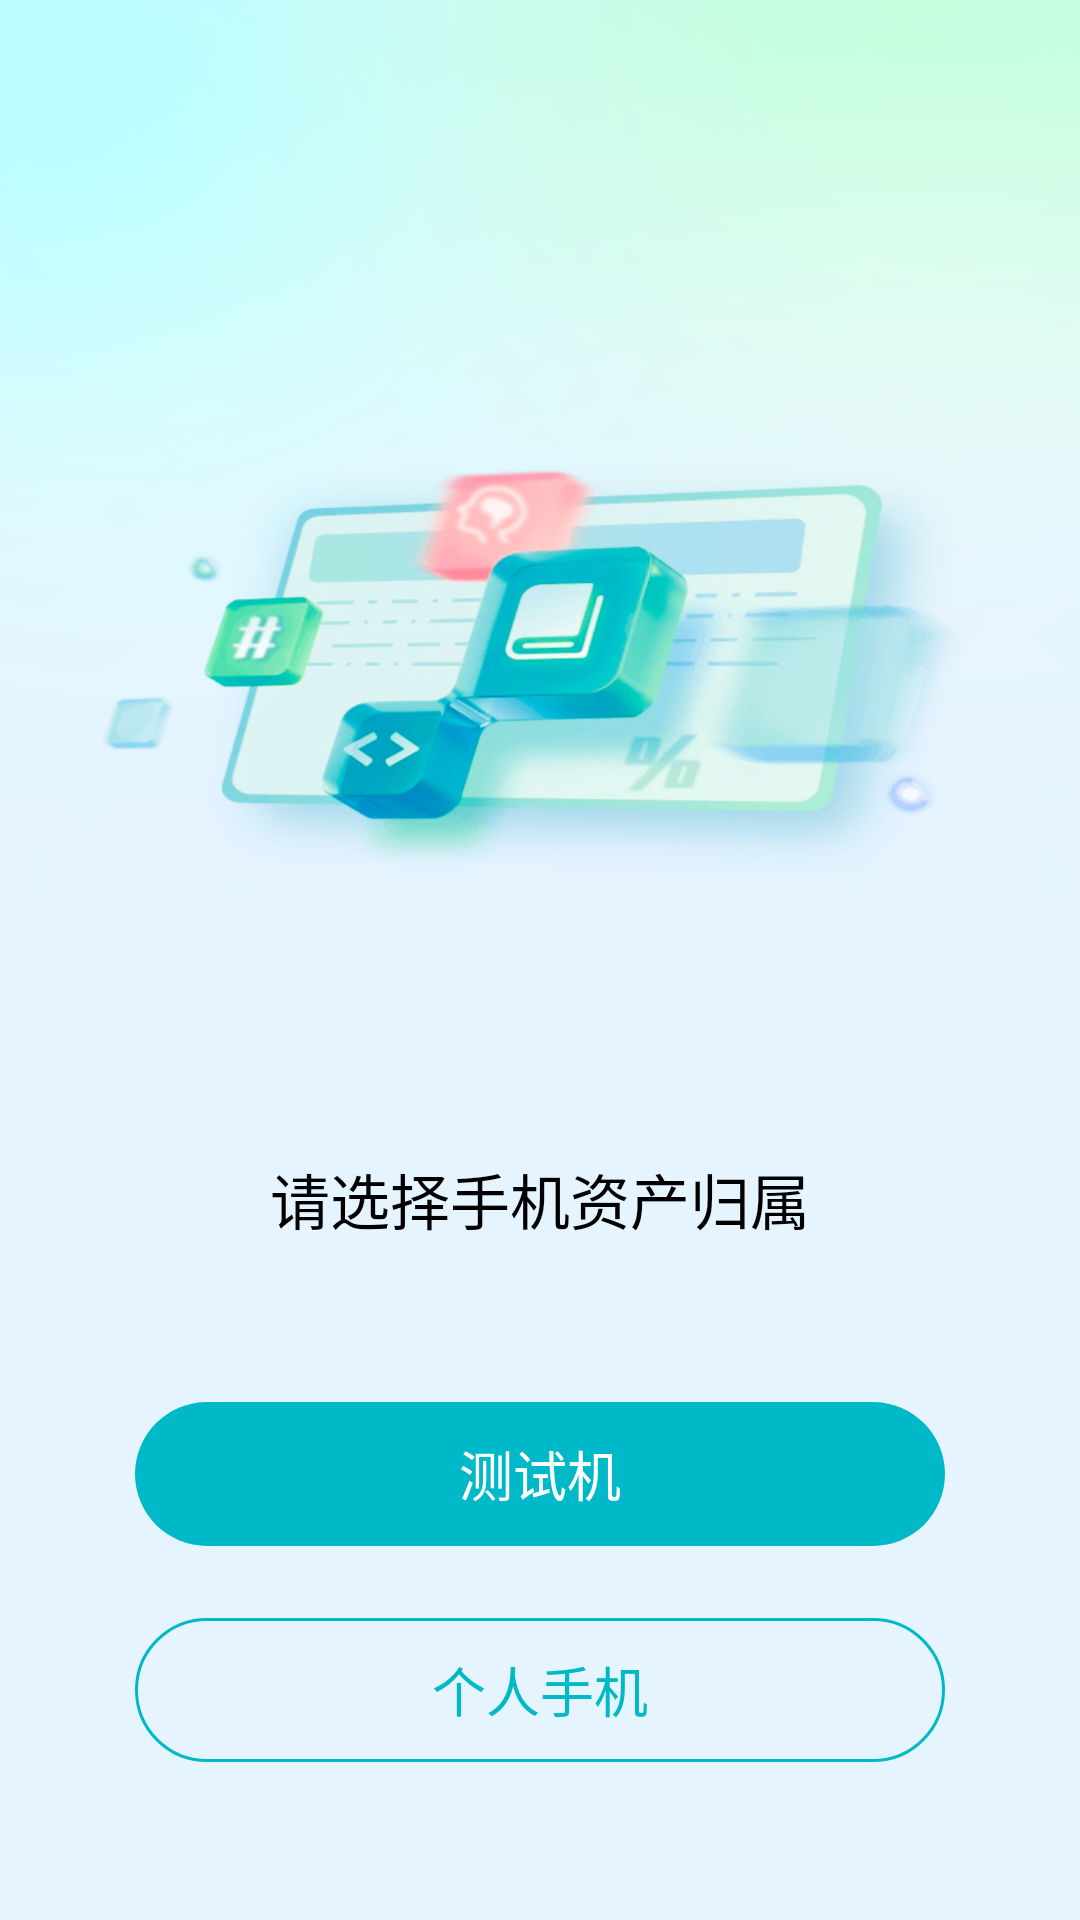

This screen was rendered from an Android layout file. Write that file and the resources it references.
<!-- AndroidManifest.xml: activity theme PgPhoneAppTheme -->
<!-- res/layout/activity_splash.xml -->
<?xml version="1.0" encoding="utf-8"?>
<androidx.constraintlayout.widget.ConstraintLayout xmlns:android="http://schemas.android.com/apk/res/android"
    xmlns:app="http://schemas.android.com/apk/res-auto"
    android:layout_width="match_parent"
    android:layout_height="match_parent"
    android:background="@color/common_activity_bg">

    <ImageView
        android:id="@+id/topImageView"
        android:layout_width="match_parent"
        android:layout_height="0dp"
        android:scaleType="fitXY"
        android:src="@mipmap/splash_top_banner"
        app:layout_constraintBottom_toTopOf="@id/appEnterLinearLayout"
        app:layout_constraintTop_toTopOf="parent"
        app:layout_constraintVertical_weight="1" />

    <androidx.appcompat.widget.LinearLayoutCompat
        android:id="@+id/appEnterLinearLayout"
        android:layout_width="match_parent"
        android:layout_height="0dp"
        android:orientation="vertical"
        android:visibility="visible"
        app:layout_constraintBottom_toBottomOf="parent"
        app:layout_constraintTop_toBottomOf="@id/topImageView"
        app:layout_constraintVertical_weight="1">

        <TextView
            android:id="@+id/appVersionTextView"
            android:layout_width="wrap_content"
            android:layout_height="wrap_content"
            android:layout_gravity="center"
            android:layout_marginTop="65dp"
            android:layout_marginBottom="20dp"
            android:text="请选择手机资产归属"
            android:textColor="@color/black"
            android:textSize="20sp" />

        <Button
            android:id="@+id/testDeviceButton"
            style="?android:attr/borderlessButtonStyle"
            android:layout_width="match_parent"
            android:layout_height="wrap_content"
            android:layout_marginLeft="45dp"
            android:layout_marginTop="33dp"
            android:layout_marginRight="45dp"
            android:background="@drawable/selector_main_button_click"
            android:text="测试机"
            android:textColor="@color/white"
            android:textSize="18sp" />

        <Button
            android:id="@+id/personDeviceButton"
            style="?android:attr/borderlessButtonStyle"
            android:layout_width="match_parent"
            android:layout_height="wrap_content"
            android:layout_marginLeft="45dp"
            android:layout_marginTop="24dp"
            android:layout_marginRight="45dp"
            android:background="@drawable/selector_main_button_stroke"
            android:text="个人手机"
            android:textColor="@color/selector_main_button_text_click"
            android:textSize="18sp" />

    </androidx.appcompat.widget.LinearLayoutCompat>

</androidx.constraintlayout.widget.ConstraintLayout>
<!-- resources referenced by this layout -->
<resources>
  <color name="black">#FF000000</color>
  <color name="common_activity_bg">#FFE5F4FF</color>
  <color name="white">#FFFFFFFF</color>
  <!-- drawable selector_main_button_click (drawable) -->
  <?xml version="1.0" encoding="utf-8"?>
  <selector xmlns:android="http://schemas.android.com/apk/res/android">
      <item android:state_pressed="true">
          <shape android:shape="rectangle">
              <corners android:radius="25dp" />
              <solid android:color="@color/common_00b9c8_alpha80" />
          </shape>
      </item>
      <item>
          <shape android:shape="rectangle">
              <corners android:radius="25dp" />
              <solid android:color="@color/common_00b9c8" />
          </shape>
      </item>
  </selector>
  <!-- drawable selector_main_button_stroke (drawable) -->
  <?xml version="1.0" encoding="utf-8"?>
  <selector xmlns:android="http://schemas.android.com/apk/res/android">
      <item android:state_pressed="true">
          <shape android:shape="rectangle">
              <corners android:radius="25dp" />
              <stroke android:color="@color/common_00b9c8_alpha80" android:width="1dp" />
              <solid android:color="@color/common_e5f4ff_alpha60" />
          </shape>
      </item>
      <item>
          <shape android:shape="rectangle">
              <corners android:radius="25dp" />
              <stroke android:color="@color/common_00b9c8" android:width="1dp" />
          </shape>
      </item>
  </selector>
  <!-- mipmap splash_top_banner: png bitmap (mipmap-xxhdpi, 419067 bytes) -->
  <style name="PgPhoneAppTheme" parent="Theme.Material3.DayNight.NoActionBar">
          <item name="android:windowDrawsSystemBarBackgrounds" tools:targetApi="lollipop">true</item>
          <item name="android:statusBarColor">@android:color/transparent</item>
          
          <item name="android:windowTranslucentNavigation">false</item>
          <item name="android:windowTranslucentStatus">true</item>
      </style>
  <color name="common_00b9c8_alpha80">#CC00B9C8</color>
  <color name="common_00b9c8">#FF00B9C8</color>
  <color name="common_e5f4ff_alpha60">#99E5F4FF</color>
</resources>
